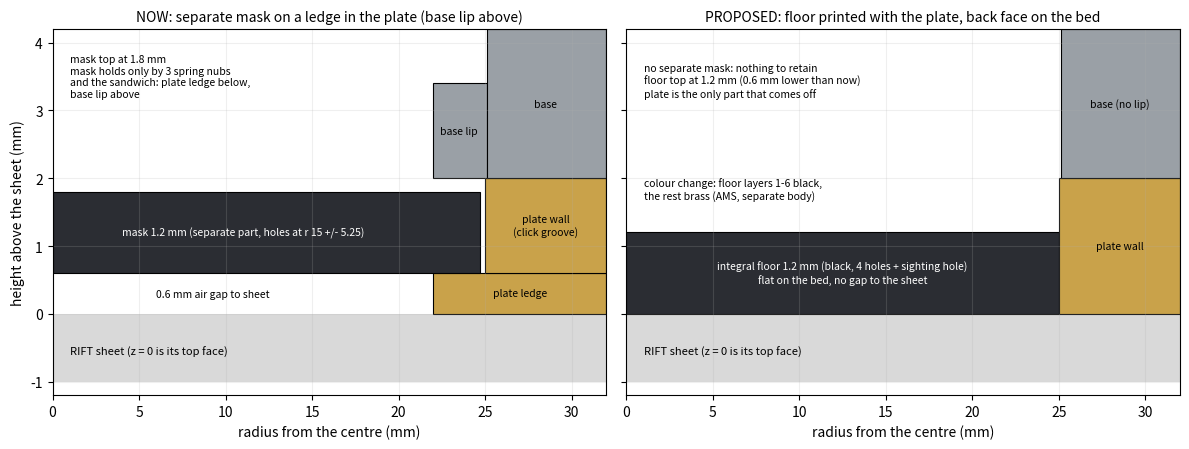

The script that saved this image: (Note: this script raises an exception after producing the figure.)
#!/usr/bin/env python3
"""Half cross-sections (r vs height above the sheet) of the current mask arrangement and the proposed integral floor."""
import matplotlib; matplotlib.use("Agg")
import matplotlib.pyplot as plt
from matplotlib.patches import Rectangle
BR, BK, SH, GR = "#c9a24a", "#2b2d33", "#d9d9d9", "#9aa0a6"
fig, axs = plt.subplots(1, 2, figsize=(12, 4.6), sharey=True)
def common(ax, title):
    ax.set_xlim(0, 32); ax.set_ylim(-1.2, 4.2); ax.set_title(title, fontsize=10)
    ax.add_patch(Rectangle((0, -1.0), 32, 1.0, fc=SH, ec="none")); ax.text(1, -0.6, "RIFT sheet (z = 0 is its top face)", fontsize=8)
    ax.set_xlabel("radius from the centre (mm)"); ax.grid(alpha=.2)
def box(ax, x0, x1, z0, z1, fc, lab=None, tx=None, tz=None, col="k"):
    ax.add_patch(Rectangle((x0, z0), x1 - x0, z1 - z0, fc=fc, ec="k", lw=.8))
    if lab: ax.text(tx if tx is not None else (x0 + x1) / 2, tz if tz is not None else (z0 + z1) / 2, lab, ha="center", va="center", fontsize=7.5, color=col)
# --- current ---
ax = axs[0]; common(ax, "NOW: separate mask on a ledge in the plate (base lip above)")
box(ax, 22, 32, 0, 0.6, BR, "plate ledge", 27, 0.3); box(ax, 25, 32, 0.6, 2.0, BR, "plate wall\n(click groove)", 28.5, 1.3)
box(ax, 0, 24.7, 0.6, 1.8, BK, "mask 1.2 mm (separate part, holes at r 15 +/- 5.25)", 11, 1.2, "w")
box(ax, 22, 25.1, 2.0, 3.4, GR, "base lip", 23.5, 2.7); box(ax, 25.1, 32, 2.0, 4.2, GR, "base", 28.5, 3.1)
ax.annotate("", xy=(5, 0.6), xytext=(5, 0)); ax.text(6, 0.25, "0.6 mm air gap to sheet", fontsize=7.5)
ax.text(1, 3.2, "mask top at 1.8 mm\nmask holds only by 3 spring nubs\nand the sandwich: plate ledge below,\nbase lip above", fontsize=7.5)
# --- proposed ---
ax = axs[1]; common(ax, "PROPOSED: floor printed with the plate, back face on the bed")
box(ax, 0, 25, 0, 1.2, BK, "integral floor 1.2 mm (black, 4 holes + sighting hole)\nflat on the bed, no gap to the sheet", 12.5, 0.6, "w")
box(ax, 25, 32, 0, 2.0, BR, "plate wall", 28.5, 1.0); box(ax, 25.1, 32, 2.0, 4.2, GR, "base (no lip)", 28.5, 3.1)
ax.text(1, 3.2, "no separate mask: nothing to retain\nfloor top at 1.2 mm (0.6 mm lower than now)\nplate is the only part that comes off", fontsize=7.5)
ax.text(1, 1.7, "colour change: floor layers 1-6 black,\nthe rest brass (AMS, separate body)", fontsize=7.5)
axs[0].set_ylabel("height above the sheet (mm)")
plt.tight_layout(); plt.savefig("images/aperture_section.png", dpi=170); print("ok")
